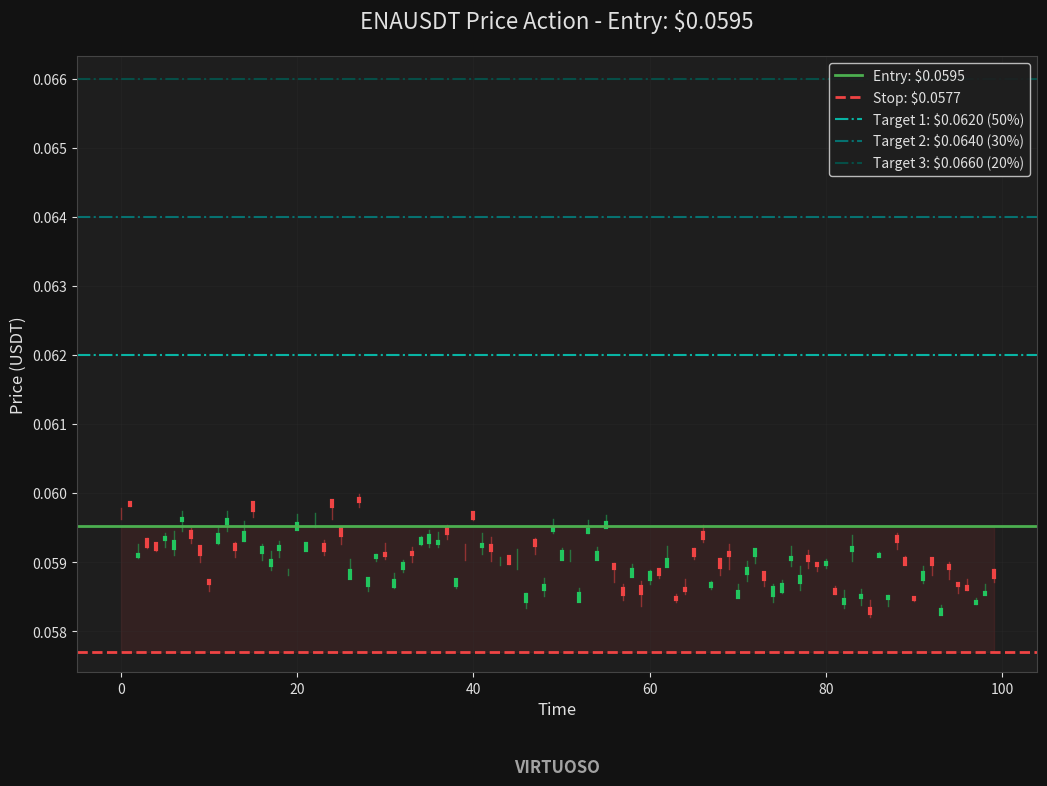

The script that saved this image:
#!/usr/bin/env python3
"""Test simple text-based branding without emoji."""

import os
import sys
import matplotlib
matplotlib.use('Agg')  # Use non-interactive backend
import matplotlib.pyplot as plt
import pandas as pd
import numpy as np
from datetime import datetime, timedelta


def create_chart_with_simple_branding():
    """Create a chart with simple text branding like the original system."""
    
    print("=" * 60)
    print("TESTING SIMPLE TEXT BRANDING")
    print("=" * 60)
    
    # Create output directory
    os.makedirs("test_output/simple_branded_charts", exist_ok=True)
    
    # Test parameters (ENAUSDT example)
    symbol = "ENAUSDT"
    entry_price = 0.059520
    stop_loss = 0.0577
    targets = [
        {"name": "Target 1", "price": 0.0620, "size": 50},
        {"name": "Target 2", "price": 0.0640, "size": 30},
        {"name": "Target 3", "price": 0.0660, "size": 20}
    ]
    
    # Generate sample price data
    periods = 100
    timestamps = pd.date_range(end=datetime.now(), periods=periods, freq='5min')
    
    # Create realistic price movement around entry price
    base_price = entry_price
    price_volatility = 0.0003
    trend = np.linspace(0, -0.001, periods)  # Slight downtrend
    noise = np.random.normal(0, price_volatility, periods)
    prices = base_price + trend + noise
    
    # Create OHLCV data
    df = pd.DataFrame({
        'timestamp': timestamps,
        'open': prices + np.random.uniform(-0.0001, 0.0001, periods),
        'high': prices + np.random.uniform(0, 0.0002, periods),
        'low': prices - np.random.uniform(0, 0.0002, periods),
        'close': prices,
        'volume': np.random.uniform(1000000, 5000000, periods)
    })
    
    # Set up matplotlib styling for dark mode (original colors)
    plt.rcParams.update({
        "figure.facecolor": "#121212",
        "axes.facecolor": "#1E1E1E", 
        "axes.edgecolor": "#444444",
        "axes.labelcolor": "#E0E0E0",
        "xtick.color": "#E0E0E0",
        "ytick.color": "#E0E0E0",
        "text.color": "#E0E0E0",
        "savefig.facecolor": "#121212",
        "savefig.edgecolor": "#121212"
    })
    
    # Create the chart
    fig, ax = plt.subplots(figsize=(12, 8))
    
    # Plot candlestick-style chart (simplified)
    for idx, row in df.iterrows():
        color = '#22c55e' if row['close'] >= row['open'] else '#ef4444'
        # Body
        ax.plot([idx, idx], [row['open'], row['close']], color=color, linewidth=3)
        # Wicks
        ax.plot([idx, idx], [row['low'], row['high']], color=color, linewidth=1, alpha=0.5)
    
    # Add entry line (original colors)
    ax.axhline(y=entry_price, color='#4CAF50', linestyle='-', linewidth=2, 
               label=f'Entry: ${entry_price:.4f}')
    
    # Add stop loss line (original colors)
    ax.axhline(y=stop_loss, color='#ef4444', linestyle='--', linewidth=2, 
               label=f'Stop: ${stop_loss:.4f}')
    
    # Add target lines (original colors - using blues/cyans)
    target_colors = ['#03DAC6', '#018786', '#005B52']  # Teal variations
    for i, target in enumerate(targets):
        ax.axhline(y=target['price'], color=target_colors[i % len(target_colors)], 
                   linestyle='-.', linewidth=1.5, alpha=0.8,
                   label=f"{target['name']}: ${target['price']:.4f} ({target['size']}%)")
    
    # Fill between entry and stop loss
    ax.fill_between(range(len(df)), entry_price, stop_loss, 
                    color='#ef4444', alpha=0.1)
    
    # Style the chart (original styling)
    ax.set_xlabel('Time', fontsize=12)
    ax.set_ylabel('Price (USDT)', fontsize=12)
    ax.set_title(f'{symbol} Price Action - Entry: ${entry_price:.4f}', 
                 fontsize=16, pad=20)
    
    # Configure grid (original style)
    ax.grid(True, color='#333333', linestyle='-', linewidth=0.5, alpha=0.3)
    
    # Add legend (original style)
    ax.legend(loc='upper right', framealpha=0.9, fontsize=10)
    
    # Set y-axis limits to show all levels clearly
    y_min = min(stop_loss, df['low'].min()) * 0.995
    y_max = max(targets[-1]['price'], df['high'].max()) * 1.005
    ax.set_ylim(y_min, y_max)
    
    # Adjust layout (original)
    plt.subplots_adjust(left=0.1, right=0.9, top=0.92, bottom=0.15)
    
    # Add simple Virtuoso branding (like the updated code)
    fig.text(0.5, 0.02, 'VIRTUOSO', 
            fontsize=12, weight='bold', color='#E0E0E0',
            ha='center', va='bottom',
            transform=fig.transFigure,
            alpha=0.7)
    
    # Save the chart
    timestamp = datetime.now().strftime('%Y%m%d_%H%M%S')
    chart_path = f"test_output/simple_branded_charts/{symbol}_simple_brand_{timestamp}.png"
    
    # Save with minimal padding (like the updated code)
    plt.savefig(chart_path, dpi=150, bbox_inches='tight', pad_inches=0.1)
    plt.close()
    
    print(f"\n✅ Simple branded chart saved to: {chart_path}")
    file_size = os.path.getsize(chart_path) / 1024
    print(f"   File size: {file_size:.1f} KB")
    
    print(f"\n🎨 Reverted to original color scheme:")
    print(f"   - Entry: #4CAF50 (green)")
    print(f"   - Stop Loss: #ef4444 (red)")
    print(f"   - Targets: Teal variations")
    print(f"   - Background: #121212 / #1E1E1E")
    print(f"   - Text: #E0E0E0")
    
    print(f"\n📝 Simple branding:")
    print(f"   - Text: 'VIRTUOSO' only (no emoji)")
    print(f"   - Color: #E0E0E0 (light gray)")
    print(f"   - Size: 12pt font")
    print(f"   - Position: Bottom center")
    print(f"   - Alpha: 0.7 (subtle)")
    
    return chart_path


def main():
    """Run simple branding test."""
    
    print("\n🧪 TESTING SIMPLE VIRTUOSO BRANDING\n")
    
    # Test simple text branding
    chart_path = create_chart_with_simple_branding()
    
    print("\n" + "=" * 60)
    print("✅ SIMPLE BRANDING TEST COMPLETE")
    print("=" * 60)
    print(f"\nGenerated chart: {chart_path}")
    print("\nThe chart should now have:")
    print("  - Original color scheme restored")
    print("  - Simple 'VIRTUOSO' text at bottom")
    print("  - No emoji or fancy styling")
    print("  - Subtle and professional appearance")
    print("\nCheck test_output/simple_branded_charts/ to view the result!")


if __name__ == "__main__":
    main()
